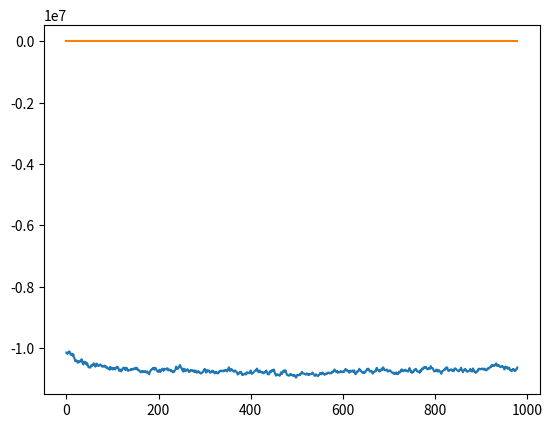

Generate this figure with matplotlib:
from random import uniform
import numpy as np
from random import sample
from math import floor, exp
from matplotlib import pyplot as plt
from mpl_toolkits.mplot3d import Axes3D  #For all the commented plot, if you want to see moving particules
#fig = plt.figure()
#ax = fig.add_subplot(111, projection='3d')

N = 256 #Number of particules
T = 90 # Temperature in Kelvin
Rc = 12 # Cutoff radius for energy calculation
sigma = 3.7 #Sigma for methane
epsilon=1.38064852e-23 *1e3 * 120     #  1.656778536802 x 10-24 kJ * 6.02214076×10^23 mol
Nav = 6.02214076e23  #Avogadro number
density = 400 #methane densitty
molar_mass = 16 #methane molar mass
Nb_cycle = 1000 #Number of monteCarlo cycles


def Boltzmann_factor(delta_U, T = 90):
	#return Boltzmann factor for energy acceptation 
	k =1.38064852e-20  #   1.38064852e-20 kJ/K   
	return exp(-delta_U/(k*T))

def Calc_box_length(N, density, molar_mass):
	#Return montecarlo box size 
    return ((N*molar_mass*1e4)/(6.022*density))**(1./3)


def Place_particule(box_length):
	#Random particule positionning for initial state
	pos=[uniform(0,box_length),uniform(0,box_length),uniform(0,box_length)]
	return pos

def Move_particule(position, box_length, dampening_factor = 0.75):
	""" Move the particule from previous position, if the new position
		is outside the box, it is replaced according periodics conditions
		Dampening factor is used to improve configuration acceptation """
	x = position[0] + (uniform(0,1)- 0.5)*dampening_factor
	y = position[1] + (uniform(0,1)- 0.5)*dampening_factor
	z = position[2] + (uniform(0,1)- 0.5)*dampening_factor

	#Conditions de periodicité
	x = x- floor(x/box_length)*box_length
	y = y- floor(y/box_length)*box_length
	z = z- floor(z/box_length)*box_length

	return [x,y,z]

def Calc_distance(Particule, Positions, box_length):
	#Distance calculator inbetween particules
    distance = np.zeros(256)
    i = Particule

    #Conditions de periodicité
    abs_place = abs(Positions - Positions[i,:]) 
    abs_place = abs_place - (abs_place > box_length/2)*box_length

    distance = np.sqrt(abs_place[:,0]**2 + abs_place[:,1]**2 + abs_place[:,2]**2)
    return distance

def Liste_positions_initiales(N, box_length, tol=3.5):
	#Initial positions generator
	positions = np.zeros([N,3])

	for i in range(N):
		is_ill_placed = True
		while(is_ill_placed):
			positions[i,:] = Place_particule(box_length)
			distance = Calc_distance(i, positions,box_length)
			is_ill_placed = (distance[:i]<tol).any() or (distance[i+1:]<tol).any()
	return positions

L = Calc_box_length(N, density, molar_mass)
Positions = Liste_positions_initiales(N, L)

#ax.scatter(Positions[:,0], Positions[:,1], Positions[:,2])
#plt.show(False)


def Calc_energy(Particule,distance_vector,Rc, sigma, epsilon):
	#Energy calculation, return result in kJ
	i = Particule
	#Prise en compte du rayon de coupure et de la distance de la particule avec elle même
	distance_vector = distance_vector[np.where(distance_vector<=Rc)]
	distance_vector = distance_vector[np.where(distance_vector!= 0)]

	epot = 4*epsilon*(np.sum(((sigma/distance_vector)**12 -(sigma/distance_vector)**6)))
	return epot



def Change_configuration(N, box_length, positions,old_energy, Rc, sigma, epsilon, acceptation_rate, dampening_factor):
	particule_energy = old_energy
	moving_order = sample(range(N),N)
	new_positions = positions.copy()
	counter1 = 0; counter2 =0

	#work needs to be done around this
	if acceptation_rate <0.4:
		dampening_factor = dampening_factor*0.75

	for i in moving_order:
		new_positions[i,:] = Move_particule(positions[i,:], box_length, dampening_factor)
		distance = Calc_distance(i, new_positions,box_length)
		new_energy = Calc_energy(i, distance,Rc,sigma,epsilon)
		if (new_energy < particule_energy[i]):
			particule_energy[i] = new_energy
			counter1 += 1
		else:
			B_fac = Boltzmann_factor(new_energy-old_energy[i])
			if (B_fac>np.random.rand()):    #Acceptation rate is too high
				particule_energy[i] = new_energy
				counter2 += 1
			else:	
				new_positions[i,:]=positions[i,:]

	acceptation_rate = (counter1+counter2)/N
	return np.sum(old_energy), new_positions, acceptation_rate, dampening_factor



#Energie de départ
epot=np.zeros(N) 
for i in range(N):
	distance = Calc_distance(i, Positions, L)
	epot[i]= Calc_energy(i, distance, Rc, sigma,epsilon)
epot_total = np.sum(epot)

epot_evolution = np.zeros(Nb_cycle)
epot_evolution[0] = epot_total #initial state energy, useless
print(epot_total)
acceptation = np.zeros(Nb_cycle)


old_positions = Positions
dampening_factor = 0.75 ; acceptation_rate = 1
for i in range(1,Nb_cycle):
	epot_total, old_positions, acceptation_rate, dampening_factor = Change_configuration(N, L, old_positions,epot, Rc, sigma, epsilon, acceptation_rate, dampening_factor)
	epot_evolution[i]=Nav*epot_total/256 
	acceptation[i] = acceptation_rate
	#ax.scatter(new_positions[:,0], new_positions[:,1], new_positions[:,2])
	#fig.canvas.draw()
	#ax.cla()


plt.plot(epot_evolution[20:])
plt.show()

plt.plot(acceptation[20:])
plt.show()

